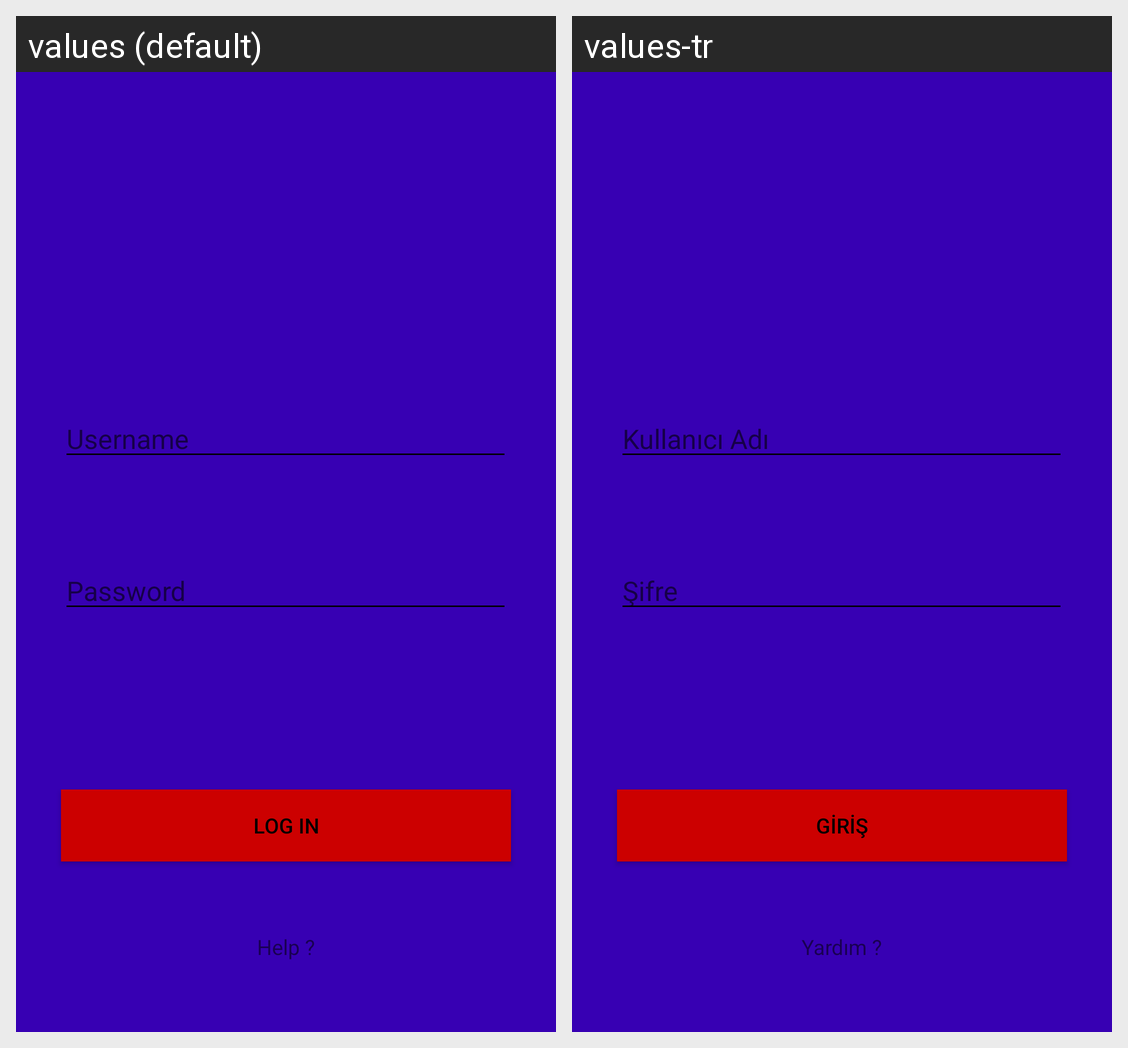

This grid shows one Android layout under two languages. Give, for every string resource on the screen, its name, the default text and each shown locale's text.
Android screen res/layout/activity_main.xml rendered under 2 locales, left to right: values (default), values-tr. Device: Nexus 5 (rendered at 1080×1920; each locale shown at half size, 540×960, under a caption strip naming it); theme Theme.RegistrationForm.
Strings drawn on this screen, with the default value and each locale's value (text and hints the layout hard-codes, and strings that could not be matched under every locale, appear in the picture but are not listed):

passwordPlaceHolder
  values: Password
  values-tr: Şifre

userPlaceHolder
  values: Username
  values-tr: Kullanıcı Adı

button
  values: LOG IN
  values-tr: Giriş

help
  values: Help ?
  values-tr: Yardım ?
